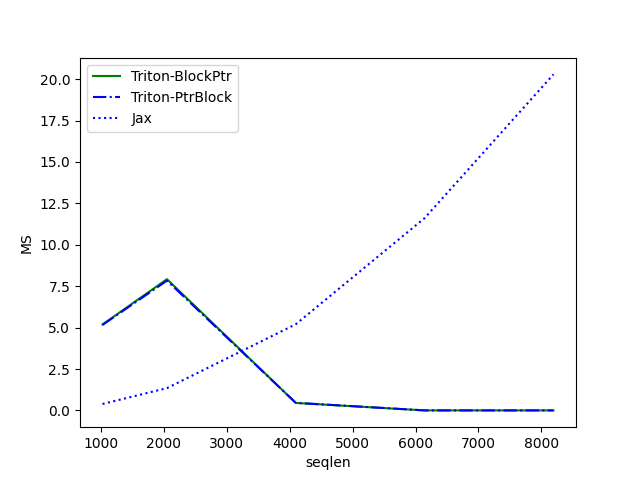

Source data for this figure (header and first rows):
seqlen, Triton-BlockPtr, Triton-PtrBlock, Jax
1024, 5.19, 5.164, 0.3913
2048, 7.923, 7.836, 1.348
4096, 0.4531, 0.4593, 5.205
6144, 0.003072, 0.003072, 11.61
8192, 0.003072, 0.003072, 20.28
